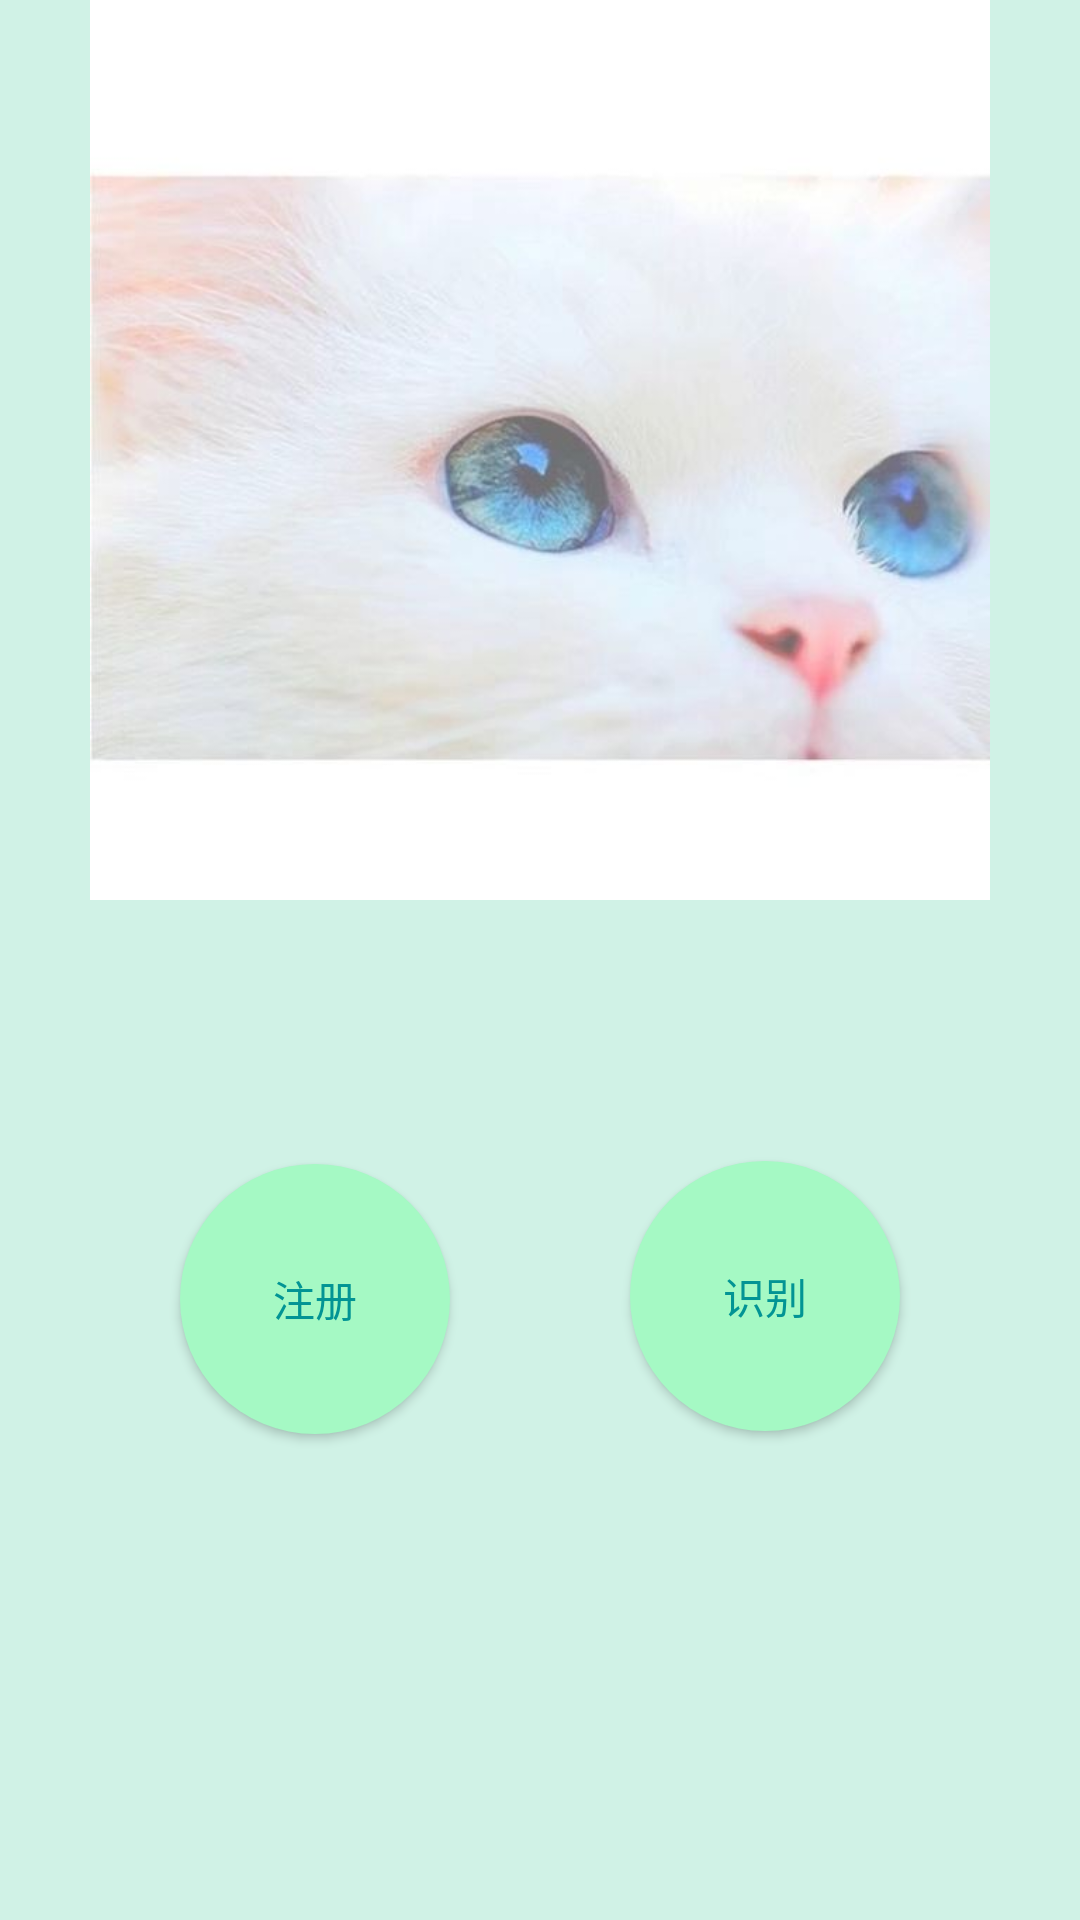

Produce the Android XML layout that renders to this screen, including the resource entries it uses.
<!-- AndroidManifest.xml: application theme Theme.AppCompat.DayNight -->
<!-- res/layout/activity_main.xml -->
<?xml version="1.0" encoding="utf-8"?>
<RelativeLayout xmlns:android="http://schemas.android.com/apk/res/android"
    xmlns:app="http://schemas.android.com/apk/res-auto"
    xmlns:tools="http://schemas.android.com/tools"
    android:layout_width="match_parent"
    android:layout_height="match_parent"
    tools:context="com.example.yang.voice.MainActivity"
    android:background="#d0f2e6"
    android:orientation="horizontal"
   >
    <LinearLayout
        android:layout_width="wrap_content"
        android:layout_height="wrap_content">
    <ImageView
        android:layout_width="fill_parent"
        android:layout_height="300dp"
        android:id="@+id/imageView"
        android:src="@drawable/bb"
        android:layout_alignParentTop="true"
        android:layout_alignParentStart="true" />
</LinearLayout>
    <Button
        android:id="@+id/register"
        android:layout_width="90dp"
        android:layout_height="90dp"
        android:background="@drawable/shape"
        android:text="注册"
        android:textColor="#029494"
        android:layout_alignParentBottom="true"
        android:layout_marginStart="60dp"
        android:layout_marginBottom="162dp" />

    <Button
        android:id="@+id/classify"
        android:layout_width="90dp"
        android:layout_height="90dp"
        android:background="@drawable/shape"
        android:text="识别"
        android:textColor="#029494"
        android:layout_marginStart="60dp"
        android:layout_alignBottom="@+id/register"
        android:layout_toEndOf="@+id/register"
        android:layout_marginBottom="1dp" />

</RelativeLayout>
<!-- resources referenced by this layout -->
<resources>
  <!-- drawable bb: jpg bitmap (drawable, 20510 bytes) -->
  <!-- drawable shape (drawable) -->
  <?xml version="1.0" encoding="utf-8"?>
  <shape xmlns:android="http://schemas.android.com/apk/res/android">
  <corners android:radius="50dip"
      />
      <solid android:color="#a5f9c4"
          />
  </shape>
</resources>
